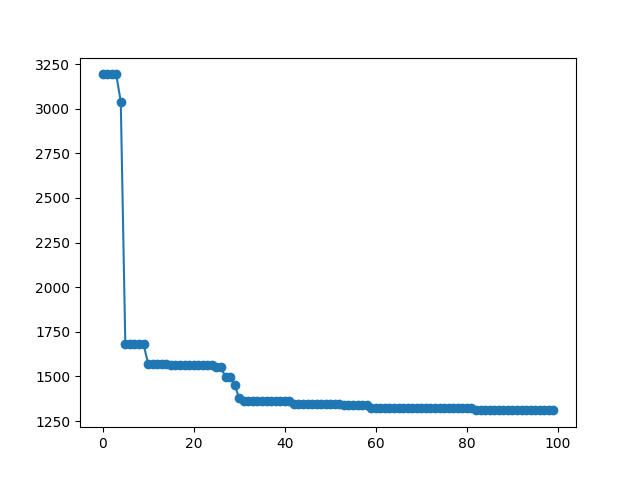

Source data for this figure (header and first rows):
Itterations, Cost
0, 3192
1, 3192
2, 3192
3, 3192
4, 3040
5, 1681
6, 1681
7, 1681
8, 1681
9, 1681
10, 1571
11, 1571
12, 1571
13, 1571
14, 1571
15, 1564
16, 1564
17, 1564
18, 1564
19, 1564
20, 1564
21, 1564
22, 1564
23, 1564
24, 1564
25, 1552
26, 1552
27, 1495
28, 1495
29, 1453
30, 1377
31, 1362
32, 1362
33, 1362
34, 1361
35, 1361
36, 1361
37, 1361
38, 1361
39, 1361
40, 1361
41, 1361
42, 1345
43, 1343
44, 1343
45, 1343
46, 1343
47, 1343
48, 1343
49, 1343
50, 1343
51, 1343
52, 1343
53, 1340
54, 1340
55, 1340
56, 1340
57, 1340
58, 1340
59, 1324
... 40 more rows
